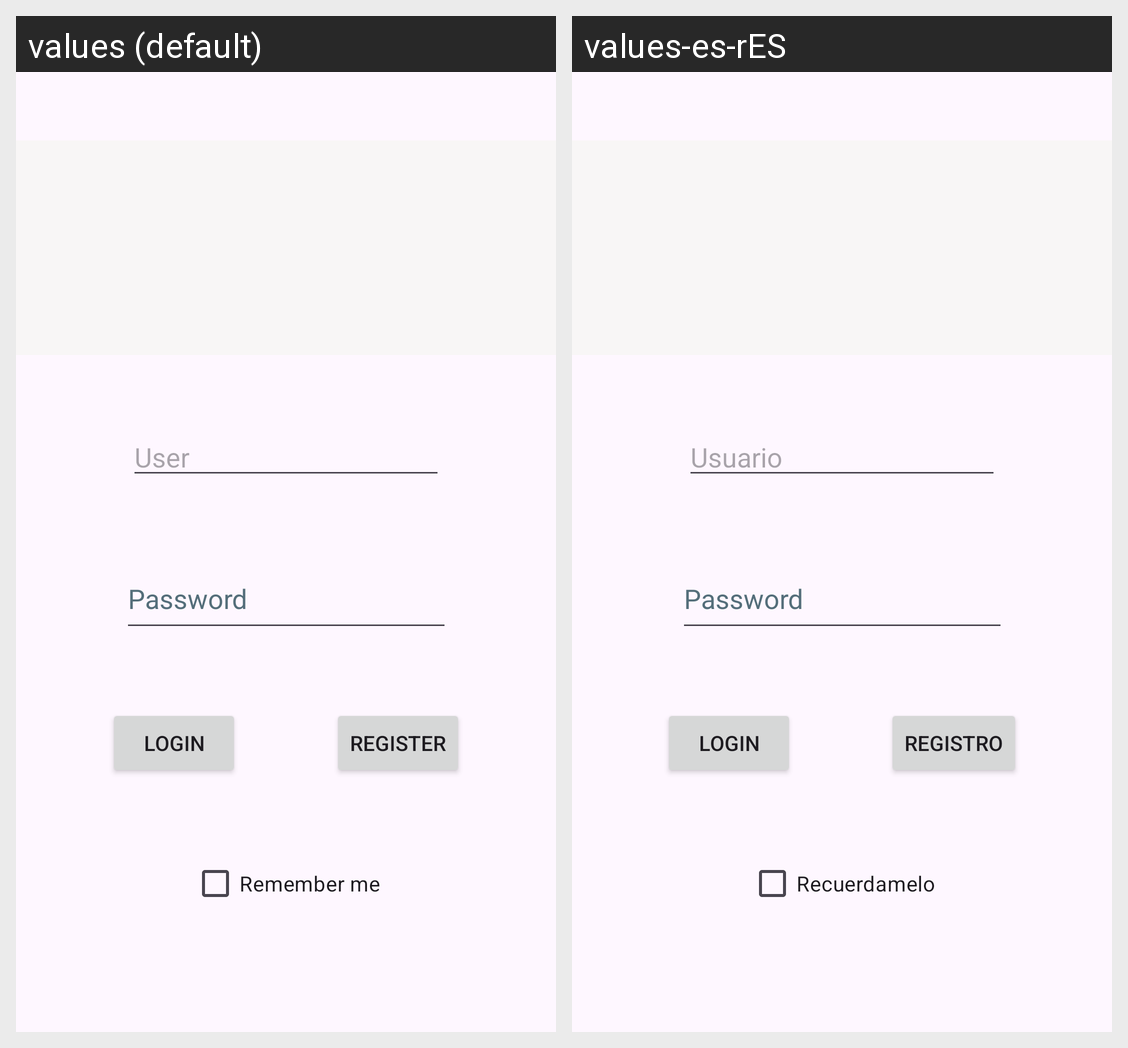

Locale-by-locale string values for the Android screen shown in this grid:
Android screen res/layout/activity_main.xml rendered under 2 locales, left to right: values (default), values-es-rES. Device: Nexus 5 (rendered at 1080×1920; each locale shown at half size, 540×960, under a caption strip naming it); theme Theme.GymInnXML.
Strings drawn on this screen, with the default value and each locale's value (text and hints the layout hard-codes, and strings that could not be matched under every locale, appear in the picture but are not listed):

login
  values: Login
  values-es-rES: Login

registerLogin
  values: Register
  values-es-rES: Registro

remember
  values: Remember me
  values-es-rES: Recuerdamelo

userLogin
  values: User
  values-es-rES: Usuario

passwordLogin
  values: Password
  values-es-rES: Password  [not translated; the default value is used]
